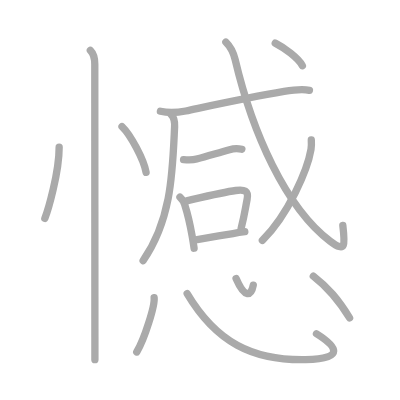
t = 0.00 s
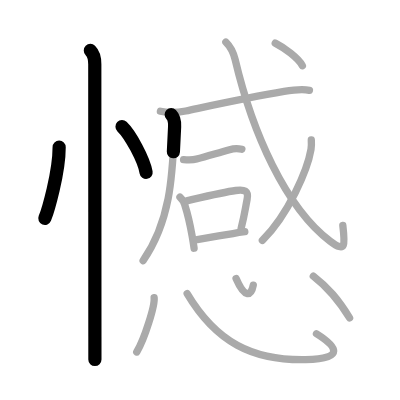
t = 3.25 s
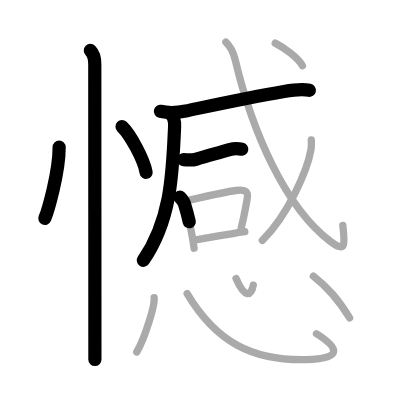
t = 6.50 s
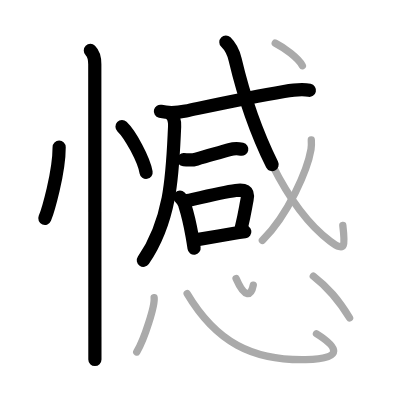
t = 9.50 s
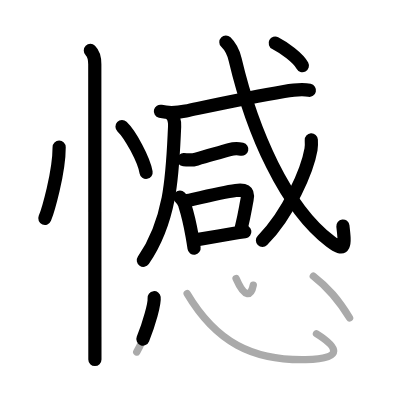
t = 12.75 s
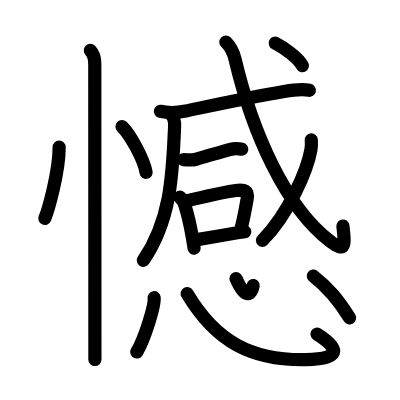
t = 16.00 s

The animated SVG that drew these frames (rendered in a browser with its animation timeline set to each time). Animation: 16 SMIL elements (animate=16); one cycle of 16.00 s.

<?xml version="1.0" standalone="no"?>
<!DOCTYPE svg PUBLIC "-//W3C//DTD SVG 1.1//EN"   "http://www.w3.org/Graphics/SVG/1.1/DTD/svg11.dtd">
<svg width="400px" height="400px"  version="1.1" xmlns="http://www.w3.org/2000/svg">
  <defs>
    <marker id="Triangle" viewBox="0 0 10 10" refX="0" refY="5" markerUnits="strokeWidth" markerWidth="3" style="stroke-opacity:0%;fill:#aaaaaa;" markerHeight="2" orient="auto">
      <path d="M 0 0 L 10 5 L 0 10 z" />
    </marker>
    
    <marker id="Arrow" viewBox="0 0 10 10" refX="5" refY="5" markerUnits="strokeWidth" markerWidth="1.8" style="stroke-opacity:0%;fill:#770000;" markerHeight="2" orient="auto">
      <path d="M 0 4 L 6 4 L 4 1 L 10 5 L 4 9 L 6 6 L 0 6 z" />
        <circle cx="5" cy="5" r="5" />
      </marker>
    
    <marker id="TriangleRed" viewBox="0 0 10 10" refX="0" refY="5" markerUnits="strokeWidth" markerWidth="3" style="stroke-opacity:0%;fill:#CC0000;" markerHeight="2" orient="auto">
      <path d="M 0 0 L 10 5 L 0 10 z" />
    </marker>
    
    <marker id="ArrowRed" viewBox="0 0 10 10" refX="5" refY="5" markerUnits="strokeWidth" markerWidth="1.8" style="stroke-opacity:0%;fill:#CC0000;" markerHeight="2" orient="auto">
      <path d="M 0 4 L 6 4 L 4 1 L 10 5 L 4 9 L 6 6 L 0 6 z" />
        <circle cx="5" cy="5" r="5" />
      </marker>
    
  </defs>
  
  <path style="fill:#ffffff; fill-opacity:100%; fill-rule:evenodd; stroke-width:0;" d="M 0 0 L 400px 0 L 400px 400px L 0 400px L 0 0" />

  <g transform="scale(3.6697247706422 3.6697247706422)">
<path style="fill:none; fill-opacity:0%; fill-rule:evenodd; stroke:#aaaaaa; stroke-opacity:100%; stroke-width: 1.5pt; stroke-linejoin:round; stroke-linecap:round;" d="M16.12 40.12c0 7.02-3.09 17.37-3.9 19.38"></path>
<path style="fill:none; fill-opacity:0%; fill-rule:evenodd; stroke:#aaaaaa; stroke-opacity:100%; stroke-width: 1.5pt; stroke-linejoin:round; stroke-linecap:round;" d="M33.25 34.5c2.31 2.2 5.98 9.04 6.56 12.47"></path>
<path style="fill:none; fill-opacity:0%; fill-rule:evenodd; stroke:#aaaaaa; stroke-opacity:100%; stroke-width: 1.5pt; stroke-linejoin:round; stroke-linecap:round;" d="M24.62 13.75c0.88 0.88 1.21 2.38 1.21 3.75c0 0.7 0.02 55.38 0.03 74.25c0 3.54 0 5.81 0 6.25"></path>
<path style="fill:none; fill-opacity:0%; fill-rule:evenodd; stroke:#aaaaaa; stroke-opacity:100%; stroke-width: 1.5pt; stroke-linejoin:round; stroke-linecap:round;" d="M46.65 31.23c0.75 0.75 1 1.9 0.93 3.31C47 46.5 46.88 59.62 39 71.03"></path>
<path style="fill:none; fill-opacity:0%; fill-rule:evenodd; stroke:#aaaaaa; stroke-opacity:100%; stroke-width: 1.5pt; stroke-linejoin:round; stroke-linecap:round;" d="M43.71 30.33c2.29 0.54 4.79 0.35 6.91-0.09c7.12-1.49 16.88-3.62 26.79-5.31c2.2-0.38 4.72-0.78 6.91-0.32"></path>
<path style="fill:none; fill-opacity:0%; fill-rule:evenodd; stroke:#aaaaaa; stroke-opacity:100%; stroke-width: 1.5pt; stroke-linejoin:round; stroke-linecap:round;" d="M50.02 43.52c1.35 0.11 2.78 0.07 3.54-0.17c3.18-0.97 6.18-1.72 8.99-2.57c1.27-0.38 2.7-0.27 3.36-0.11"></path>
<path style="fill:none; fill-opacity:0%; fill-rule:evenodd; stroke:#aaaaaa; stroke-opacity:100%; stroke-width: 1.5pt; stroke-linejoin:round; stroke-linecap:round;" d="M49.04 53.74c0.67 0.67 1.21 1.4 1.33 2.18c0.68 2.13 1.4 5.14 1.97 8.31c0.2 1.12 0.39 2.27 0.55 3.41"></path>
<path style="fill:none; fill-opacity:0%; fill-rule:evenodd; stroke:#aaaaaa; stroke-opacity:100%; stroke-width: 1.5pt; stroke-linejoin:round; stroke-linecap:round;" d="M51.11 54.65c5.7-1.31 9.96-2.32 13.13-2.74c2.32-0.3 3.59-0.06 3.09 2.46c-0.52 2.64-0.65 3.97-1.62 7.88"></path>
<path style="fill:none; fill-opacity:0%; fill-rule:evenodd; stroke:#aaaaaa; stroke-opacity:100%; stroke-width: 1.5pt; stroke-linejoin:round; stroke-linecap:round;" d="M53.73 65.3c4.52-0.8 6.05-1.02 9.76-1.66c1-0.17 2.07-0.34 3.22-0.5"></path>
<path style="fill:none; fill-opacity:0%; fill-rule:evenodd; stroke:#aaaaaa; stroke-opacity:100%; stroke-width: 1.5pt; stroke-linejoin:round; stroke-linecap:round;" d="M61.55 11.47c1.22 1.19 1.94 2.28 2.53 4.78C68.75 36 77.75 56.5 89.98 65.75c4.33 3.27 4.05 0.95 3.44-4.33"></path>
<path style="fill:none; fill-opacity:0%; fill-rule:evenodd; stroke:#aaaaaa; stroke-opacity:100%; stroke-width: 1.5pt; stroke-linejoin:round; stroke-linecap:round;" d="M84.83 38.14c0.04 0.63 0.08 1.64-0.08 2.55c-0.92 5.37-6.02 17.6-13.25 24.82"></path>
<path style="fill:none; fill-opacity:0%; fill-rule:evenodd; stroke:#aaaaaa; stroke-opacity:100%; stroke-width: 1.5pt; stroke-linejoin:round; stroke-linecap:round;" d="M75 11.75c2.41 1.23 6.27 4.03 7.4 6.14"></path>
<path style="fill:none; fill-opacity:0%; fill-rule:evenodd; stroke:#aaaaaa; stroke-opacity:100%; stroke-width: 1.5pt; stroke-linejoin:round; stroke-linecap:round;" d="M42 81.12c0.26 2.09-2.63 11.32-4.74 14.8"></path>
<path style="fill:none; fill-opacity:0%; fill-rule:evenodd; stroke:#aaaaaa; stroke-opacity:100%; stroke-width: 1.5pt; stroke-linejoin:round; stroke-linecap:round;" d="M51 80c7.88 13.25 17.75 18.25 32.25 18c11.22-0.19 8.25-3.75 2.99-7.05"></path>
<path style="fill:none; fill-opacity:0%; fill-rule:evenodd; stroke:#aaaaaa; stroke-opacity:100%; stroke-width: 1.5pt; stroke-linejoin:round; stroke-linecap:round;" d="M64.33 75.9c2.42 5.6 4.14 4.76 4.69 1.81"></path>
<path style="fill:none; fill-opacity:0%; fill-rule:evenodd; stroke:#aaaaaa; stroke-opacity:100%; stroke-width: 1.5pt; stroke-linejoin:round; stroke-linecap:round;" d="M85.38 75.25c4.07 3.15 6.68 6.22 9.88 11.36"></path>

<path style="fill:none; fill-opacity:0%; fill-rule:evenodd; stroke:#000000; stroke-opacity:100%; stroke-width: 2.7pt; stroke-linejoin:round; stroke-linecap:round;" d="M16.12 40.12c0 7.02-3.09 17.37-3.9 19.38" pathLength="100" stroke-dashoffset="100" stroke-dasharray="100 105"><animate id="dashAnim1" attributeName="stroke-dashoffset" from="100" to="0" dur="1s" calcMode="linear" fill="freeze"/></path>
<path style="fill:none; fill-opacity:0%; fill-rule:evenodd; stroke:#000000; stroke-opacity:100%; stroke-width: 2.7pt; stroke-linejoin:round; stroke-linecap:round;" d="M33.25 34.5c2.31 2.2 5.98 9.04 6.56 12.47" pathLength="100" stroke-dashoffset="100" stroke-dasharray="100 105"><animate id="dashAnim2" attributeName="stroke-dashoffset" from="100" to="0" dur="1s" calcMode="linear" begin="dashAnim1.end" fill="freeze"/></path>
<path style="fill:none; fill-opacity:0%; fill-rule:evenodd; stroke:#000000; stroke-opacity:100%; stroke-width: 2.7pt; stroke-linejoin:round; stroke-linecap:round;" d="M24.62 13.75c0.88 0.88 1.21 2.38 1.21 3.75c0 0.7 0.02 55.38 0.03 74.25c0 3.54 0 5.81 0 6.25" pathLength="100" stroke-dashoffset="100" stroke-dasharray="100 105"><animate id="dashAnim3" attributeName="stroke-dashoffset" from="100" to="0" dur="1s" calcMode="linear" begin="dashAnim2.end" fill="freeze"/></path>
<path style="fill:none; fill-opacity:0%; fill-rule:evenodd; stroke:#000000; stroke-opacity:100%; stroke-width: 2.7pt; stroke-linejoin:round; stroke-linecap:round;" d="M46.65 31.23c0.75 0.75 1 1.9 0.93 3.31C47 46.5 46.88 59.62 39 71.03" pathLength="100" stroke-dashoffset="100" stroke-dasharray="100 105"><animate id="dashAnim4" attributeName="stroke-dashoffset" from="100" to="0" dur="1s" calcMode="linear" begin="dashAnim3.end" fill="freeze"/></path>
<path style="fill:none; fill-opacity:0%; fill-rule:evenodd; stroke:#000000; stroke-opacity:100%; stroke-width: 2.7pt; stroke-linejoin:round; stroke-linecap:round;" d="M43.71 30.33c2.29 0.54 4.79 0.35 6.91-0.09c7.12-1.49 16.88-3.62 26.79-5.31c2.2-0.38 4.72-0.78 6.91-0.32" pathLength="100" stroke-dashoffset="100" stroke-dasharray="100 105"><animate id="dashAnim5" attributeName="stroke-dashoffset" from="100" to="0" dur="1s" calcMode="linear" begin="dashAnim4.end" fill="freeze"/></path>
<path style="fill:none; fill-opacity:0%; fill-rule:evenodd; stroke:#000000; stroke-opacity:100%; stroke-width: 2.7pt; stroke-linejoin:round; stroke-linecap:round;" d="M50.02 43.52c1.35 0.11 2.78 0.07 3.54-0.17c3.18-0.97 6.18-1.72 8.99-2.57c1.27-0.38 2.7-0.27 3.36-0.11" pathLength="100" stroke-dashoffset="100" stroke-dasharray="100 105"><animate id="dashAnim6" attributeName="stroke-dashoffset" from="100" to="0" dur="1s" calcMode="linear" begin="dashAnim5.end" fill="freeze"/></path>
<path style="fill:none; fill-opacity:0%; fill-rule:evenodd; stroke:#000000; stroke-opacity:100%; stroke-width: 2.7pt; stroke-linejoin:round; stroke-linecap:round;" d="M49.04 53.74c0.67 0.67 1.21 1.4 1.33 2.18c0.68 2.13 1.4 5.14 1.97 8.31c0.2 1.12 0.39 2.27 0.55 3.41" pathLength="100" stroke-dashoffset="100" stroke-dasharray="100 105"><animate id="dashAnim7" attributeName="stroke-dashoffset" from="100" to="0" dur="1s" calcMode="linear" begin="dashAnim6.end" fill="freeze"/></path>
<path style="fill:none; fill-opacity:0%; fill-rule:evenodd; stroke:#000000; stroke-opacity:100%; stroke-width: 2.7pt; stroke-linejoin:round; stroke-linecap:round;" d="M51.11 54.65c5.7-1.31 9.96-2.32 13.13-2.74c2.32-0.3 3.59-0.06 3.09 2.46c-0.52 2.64-0.65 3.97-1.62 7.88" pathLength="100" stroke-dashoffset="100" stroke-dasharray="100 105"><animate id="dashAnim8" attributeName="stroke-dashoffset" from="100" to="0" dur="1s" calcMode="linear" begin="dashAnim7.end" fill="freeze"/></path>
<path style="fill:none; fill-opacity:0%; fill-rule:evenodd; stroke:#000000; stroke-opacity:100%; stroke-width: 2.7pt; stroke-linejoin:round; stroke-linecap:round;" d="M53.73 65.3c4.52-0.8 6.05-1.02 9.76-1.66c1-0.17 2.07-0.34 3.22-0.5" pathLength="100" stroke-dashoffset="100" stroke-dasharray="100 105"><animate id="dashAnim9" attributeName="stroke-dashoffset" from="100" to="0" dur="1s" calcMode="linear" begin="dashAnim8.end" fill="freeze"/></path>
<path style="fill:none; fill-opacity:0%; fill-rule:evenodd; stroke:#000000; stroke-opacity:100%; stroke-width: 2.7pt; stroke-linejoin:round; stroke-linecap:round;" d="M61.55 11.47c1.22 1.19 1.94 2.28 2.53 4.78C68.75 36 77.75 56.5 89.98 65.75c4.33 3.27 4.05 0.95 3.44-4.33" pathLength="100" stroke-dashoffset="100" stroke-dasharray="100 105"><animate id="dashAnim10" attributeName="stroke-dashoffset" from="100" to="0" dur="1s" calcMode="linear" begin="dashAnim9.end" fill="freeze"/></path>
<path style="fill:none; fill-opacity:0%; fill-rule:evenodd; stroke:#000000; stroke-opacity:100%; stroke-width: 2.7pt; stroke-linejoin:round; stroke-linecap:round;" d="M84.83 38.14c0.04 0.63 0.08 1.64-0.08 2.55c-0.92 5.37-6.02 17.6-13.25 24.82" pathLength="100" stroke-dashoffset="100" stroke-dasharray="100 105"><animate id="dashAnim11" attributeName="stroke-dashoffset" from="100" to="0" dur="1s" calcMode="linear" begin="dashAnim10.end" fill="freeze"/></path>
<path style="fill:none; fill-opacity:0%; fill-rule:evenodd; stroke:#000000; stroke-opacity:100%; stroke-width: 2.7pt; stroke-linejoin:round; stroke-linecap:round;" d="M75 11.75c2.41 1.23 6.27 4.03 7.4 6.14" pathLength="100" stroke-dashoffset="100" stroke-dasharray="100 105"><animate id="dashAnim12" attributeName="stroke-dashoffset" from="100" to="0" dur="1s" calcMode="linear" begin="dashAnim11.end" fill="freeze"/></path>
<path style="fill:none; fill-opacity:0%; fill-rule:evenodd; stroke:#000000; stroke-opacity:100%; stroke-width: 2.7pt; stroke-linejoin:round; stroke-linecap:round;" d="M42 81.12c0.26 2.09-2.63 11.32-4.74 14.8" pathLength="100" stroke-dashoffset="100" stroke-dasharray="100 105"><animate id="dashAnim13" attributeName="stroke-dashoffset" from="100" to="0" dur="1s" calcMode="linear" begin="dashAnim12.end" fill="freeze"/></path>
<path style="fill:none; fill-opacity:0%; fill-rule:evenodd; stroke:#000000; stroke-opacity:100%; stroke-width: 2.7pt; stroke-linejoin:round; stroke-linecap:round;" d="M51 80c7.88 13.25 17.75 18.25 32.25 18c11.22-0.19 8.25-3.75 2.99-7.05" pathLength="100" stroke-dashoffset="100" stroke-dasharray="100 105"><animate id="dashAnim14" attributeName="stroke-dashoffset" from="100" to="0" dur="1s" calcMode="linear" begin="dashAnim13.end" fill="freeze"/></path>
<path style="fill:none; fill-opacity:0%; fill-rule:evenodd; stroke:#000000; stroke-opacity:100%; stroke-width: 2.7pt; stroke-linejoin:round; stroke-linecap:round;" d="M64.33 75.9c2.42 5.6 4.14 4.76 4.69 1.81" pathLength="100" stroke-dashoffset="100" stroke-dasharray="100 105"><animate id="dashAnim15" attributeName="stroke-dashoffset" from="100" to="0" dur="1s" calcMode="linear" begin="dashAnim14.end" fill="freeze"/></path>
<path style="fill:none; fill-opacity:0%; fill-rule:evenodd; stroke:#000000; stroke-opacity:100%; stroke-width: 2.7pt; stroke-linejoin:round; stroke-linecap:round;" d="M85.38 75.25c4.07 3.15 6.68 6.22 9.88 11.36" pathLength="100" stroke-dashoffset="100" stroke-dasharray="100 105"><animate id="dashAnim16" attributeName="stroke-dashoffset" from="100" to="0" dur="1s" calcMode="linear" begin="dashAnim15.end" fill="freeze"/></path>

</g>

</svg>  
          
